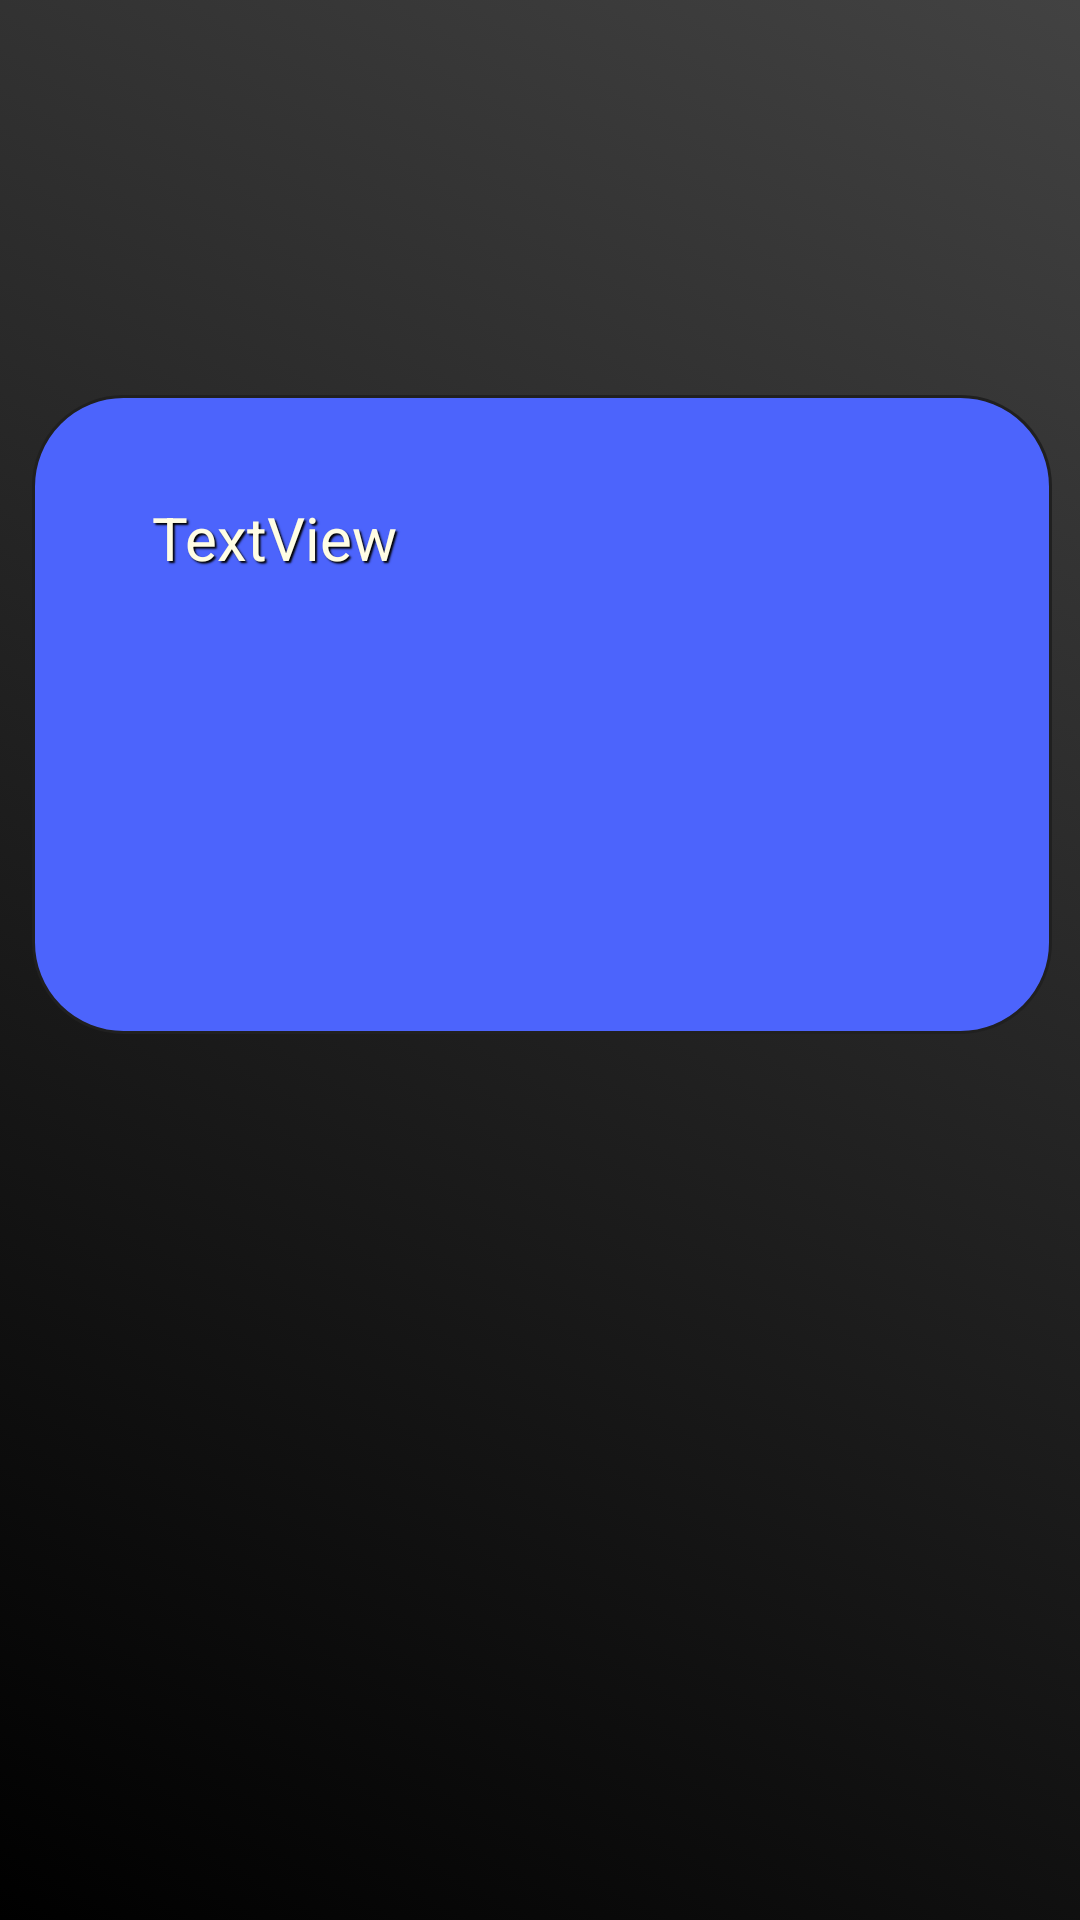

Produce the Android XML layout that renders to this screen, including the resource entries it uses.
<!-- AndroidManifest.xml: application theme Theme.MainScreen -->
<!-- res/layout/activity_aktivita5.xml -->
<?xml version="1.0" encoding="utf-8"?>
<androidx.constraintlayout.widget.ConstraintLayout xmlns:android="http://schemas.android.com/apk/res/android"
    xmlns:app="http://schemas.android.com/apk/res-auto"
    xmlns:tools="http://schemas.android.com/tools"
    android:layout_width="match_parent"
    android:layout_height="match_parent"
    android:background="@drawable/background"
    tools:context=".Aktivita5">

    <ImageView
        android:id="@+id/imageView11"
        android:layout_width="238dp"
        android:layout_height="52dp"
        android:layout_marginStart="36dp"
        android:layout_marginTop="97dp"
        android:layout_marginEnd="137dp"
        android:layout_marginBottom="582dp"
        app:layout_constraintBottom_toBottomOf="parent"
        app:layout_constraintEnd_toEndOf="parent"
        app:layout_constraintStart_toStartOf="parent"
        app:layout_constraintTop_toTopOf="parent"
        app:srcCompat="@drawable/darkershadow" />

    <ImageView
        android:id="@+id/imageView13"
        android:layout_width="192dp"
        android:layout_height="44dp"
        android:layout_marginStart="184dp"
        android:layout_marginTop="409dp"
        android:layout_marginEnd="35dp"
        android:layout_marginBottom="278dp"
        app:layout_constraintBottom_toBottomOf="parent"
        app:layout_constraintEnd_toEndOf="parent"
        app:layout_constraintStart_toStartOf="parent"
        app:layout_constraintTop_toTopOf="parent"
        app:srcCompat="@drawable/darkershadow" />

    <TextView
        android:id="@+id/textView11"
        android:layout_width="wrap_content"
        android:layout_height="wrap_content"
        android:layout_marginStart="46dp"
        android:layout_marginTop="108dp"
        android:layout_marginEnd="148dp"
        android:layout_marginBottom="596dp"
        android:shadowColor="#000000"
        android:shadowDx="5"
        android:shadowDy="5"
        android:shadowRadius="3"
        android:text="Inspirace pro lepší zítřky"
        android:textColor="#FFFDE4"
        android:textSize="20sp"
        app:layout_constraintBottom_toBottomOf="parent"
        app:layout_constraintEnd_toEndOf="parent"
        app:layout_constraintStart_toStartOf="parent"
        app:layout_constraintTop_toTopOf="parent" />

    <ImageView
        android:id="@+id/imageView12"
        android:layout_width="340dp"
        android:layout_height="213dp"
        android:layout_marginStart="36dp"
        android:layout_marginTop="177dp"
        android:layout_marginEnd="35dp"
        android:layout_marginBottom="341dp"
        app:layout_constraintBottom_toBottomOf="parent"
        app:layout_constraintEnd_toEndOf="parent"
        app:layout_constraintStart_toStartOf="parent"
        app:layout_constraintTop_toTopOf="parent"
        app:srcCompat="@drawable/settingsshadow" />

    <TextView
        android:id="@+id/textView120"
        android:layout_width="299dp"
        android:layout_height="185dp"
        android:layout_marginStart="56dp"
        android:layout_marginTop="191dp"
        android:layout_marginEnd="56dp"
        android:layout_marginBottom="355dp"
        android:padding="20dp"
        android:shadowColor="#000000"
        android:shadowDx="2"
        android:shadowDy="2"
        android:shadowRadius="1"
        android:text="TextView"
        android:textColor="#FFFDE4"
        android:textSize="20sp"
        app:layout_constraintBottom_toBottomOf="parent"
        app:layout_constraintEnd_toEndOf="parent"
        app:layout_constraintStart_toStartOf="parent"
        app:layout_constraintTop_toTopOf="parent" />

    <TextView
        android:id="@+id/textView121"
        android:layout_width="165dp"
        android:layout_height="wrap_content"
        android:layout_marginStart="200dp"
        android:layout_marginTop="418dp"
        android:layout_marginEnd="46dp"
        android:layout_marginBottom="289dp"
        android:clickable="true"
        android:contextClickable="false"
        android:gravity="right"
        android:paddingRight="2dp"
        android:shadowColor="#000000"
        android:shadowDx="3"
        android:shadowDy="3"
        android:shadowRadius="2"
        android:text="TextView"
        android:textColor="#FFFDE4"
        android:textSize="18sp"
        app:layout_constraintBottom_toBottomOf="parent"
        app:layout_constraintEnd_toEndOf="parent"
        app:layout_constraintStart_toStartOf="parent"
        app:layout_constraintTop_toTopOf="parent"
        tools:ignore="TouchTargetSizeCheck" />

    <Button
        android:id="@+id/button24"
        android:layout_width="108dp"
        android:layout_height="61dp"
        android:layout_marginStart="56dp"
        android:layout_marginTop="462dp"
        android:layout_marginEnd="267dp"
        android:layout_marginBottom="221dp"
        android:background="@drawable/confirmbutton"
        android:text="Předchozí"
        android:textColor="#FFFDE4"
        app:layout_constraintBottom_toBottomOf="parent"
        app:layout_constraintEnd_toEndOf="parent"
        app:layout_constraintStart_toStartOf="parent"
        app:layout_constraintTop_toTopOf="parent" />

    <Button
        android:id="@+id/button25"
        android:layout_width="108dp"
        android:layout_height="61dp"
        android:layout_marginStart="267dp"
        android:layout_marginTop="462dp"
        android:layout_marginEnd="56dp"
        android:layout_marginBottom="221dp"
        android:background="@drawable/confirmbutton"
        android:text="Následující"
        android:textColor="#FFFDE4"
        app:layout_constraintBottom_toBottomOf="parent"
        app:layout_constraintEnd_toEndOf="parent"
        app:layout_constraintStart_toStartOf="parent"
        app:layout_constraintTop_toTopOf="parent" />

</androidx.constraintlayout.widget.ConstraintLayout>
<!-- resources referenced by this layout -->
<resources>
  <!-- drawable background (drawable) -->
  <?xml version="1.0" encoding="utf-8"?>
  <selector xmlns:android="http://schemas.android.com/apk/res/android">
      <item>
          <shape android:shape="rectangle">
              <gradient
                  android:angle="45"
                  android:startColor="@color/black"
                  android:endColor="#424242"/>/>
          </shape>
  
      </item>
  </selector>
  <!-- drawable confirmbutton (drawable) -->
  <?xml version="1.0" encoding="utf-8"?>
  <selector xmlns:android="http://schemas.android.com/apk/res/android">
      <item>
          <shape android:shape="rectangle">
              <solid android:color="#180e2b"/>
              <corners android:radius="30dp"/>
              <stroke android:color="#202020" android:width="2dp"/>
  
          </shape>
      </item>
  </selector>
  <!-- drawable darkershadow (drawable) -->
  <?xml version="1.0" encoding="utf-8"?>
  <selector xmlns:android="http://schemas.android.com/apk/res/android">
      <item>
          <shape android:shape="rectangle">
              <solid android:color="#FFDA46"/>
              <corners android:radius="30dp"/>
              <stroke android:color="#202020" android:width="1dp"/>
  
          </shape>
      </item>
  </selector>
  <!-- drawable settingsshadow (drawable) -->
  <?xml version="1.0" encoding="utf-8"?>
  <selector xmlns:android="http://schemas.android.com/apk/res/android">
      <item>
          <shape android:shape="rectangle">
              <solid android:color="#4C64FC"/>
              <corners android:radius="30dp"/>
              <stroke android:color="#202020" android:width="1dp"/>
  
          </shape>
      </item>
  </selector>
  <style name="Theme.MainScreen" parent="Theme.AppCompat.DayNight.DarkActionBar">
          
          <item name="colorPrimary">@color/purple_500</item>
          <item name="colorPrimaryVariant">@color/purple_700</item>
          <item name="colorOnPrimary">@color/white</item>
          
          <item name="colorSecondary">@color/teal_200</item>
          <item name="colorSecondaryVariant">@color/teal_700</item>
          <item name="colorOnSecondary">@color/black</item>
          
          <item name="android:statusBarColor" tools:targetApi="l">?attr/colorPrimaryVariant</item>
          
      </style>
  <!-- not gathered from this repository: default colours our renderer supplied (Android Studio template values) -->
  <color name="purple_500">#FF6200EE</color>
  <color name="purple_700">#FF3700B3</color>
  <color name="teal_200">#FF03DAC5</color>
  <color name="teal_700">#FF018786</color>
  <color name="black">#FF000000</color>
  <color name="white">#FFFFFFFF</color>
</resources>
